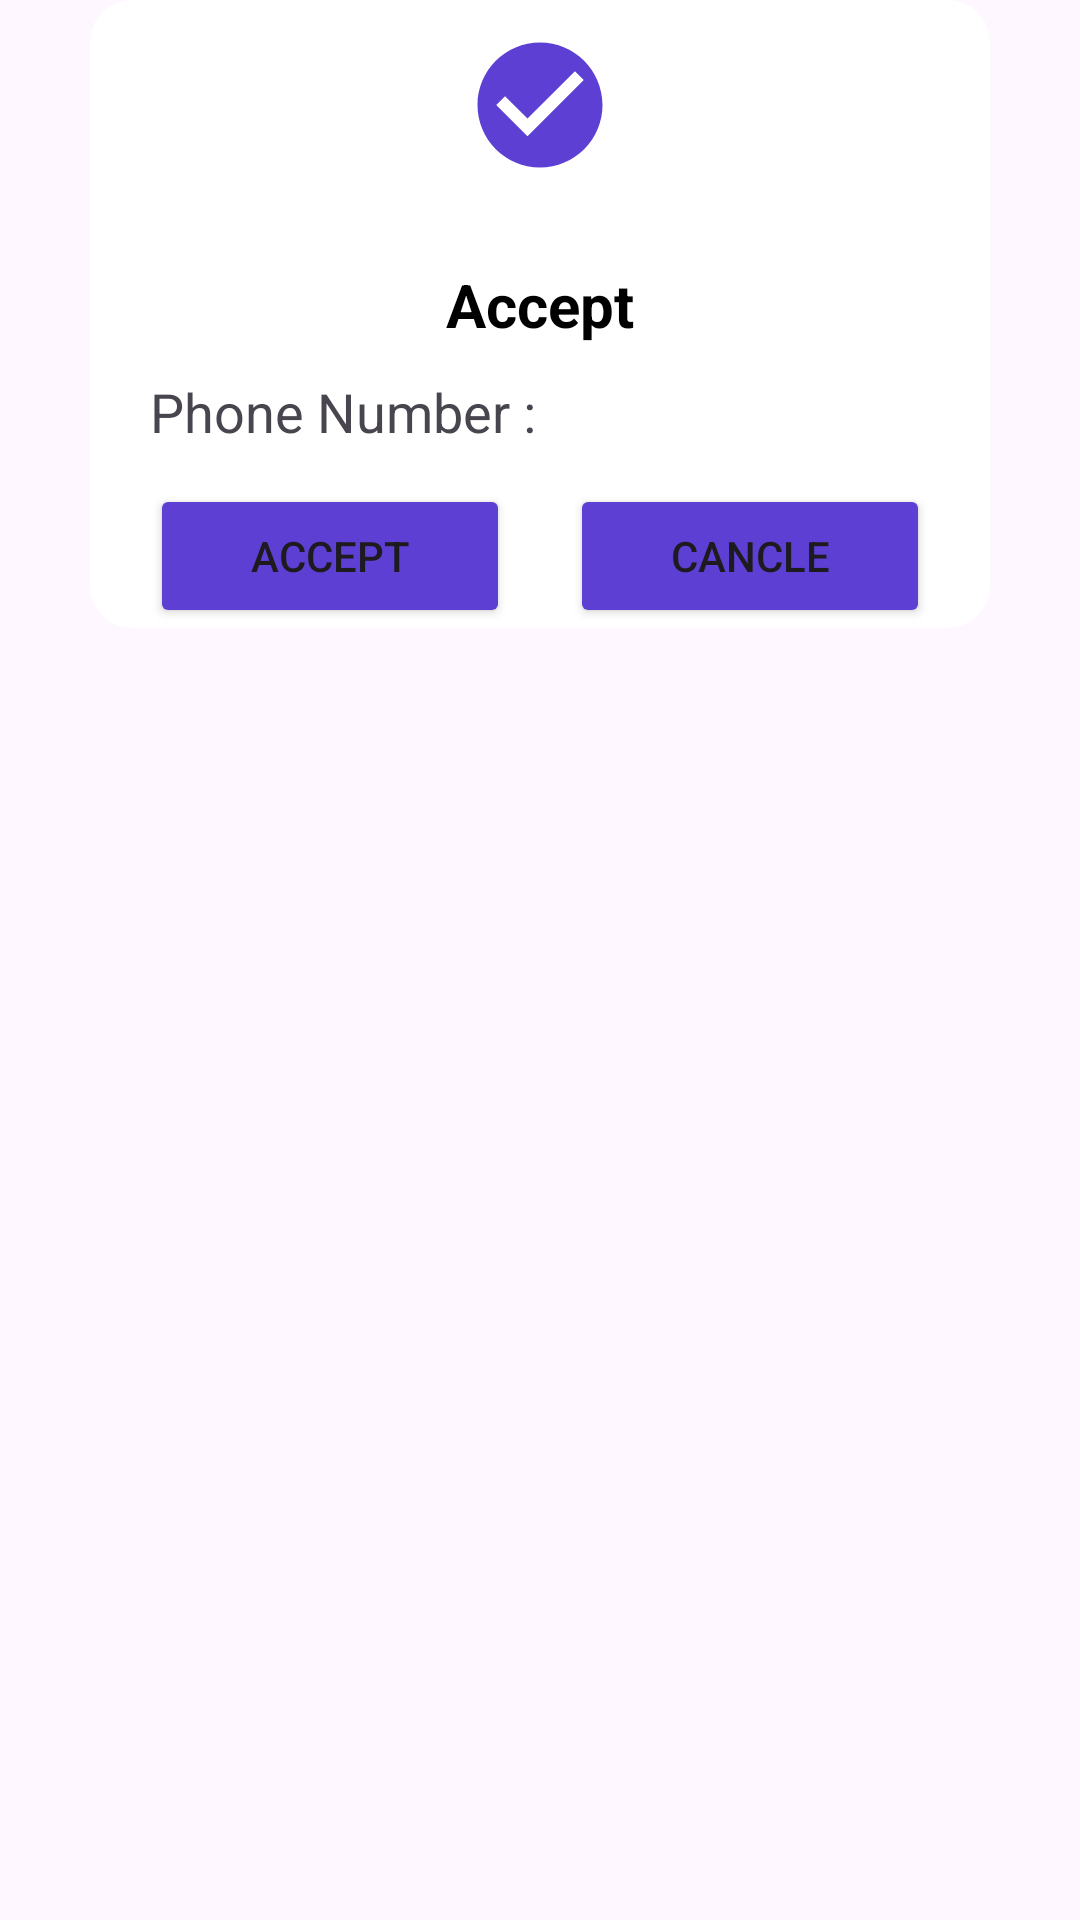

The Android layout XML behind this screen, and the referenced resources:
<!-- AndroidManifest.xml: application theme Theme.IOT_LOCKER -->
<!-- res/layout/activity_success_dialog.xml -->
<?xml version="1.0" encoding="utf-8"?>
<RelativeLayout
    xmlns:android="http://schemas.android.com/apk/res/android"
    android:layout_width="300dp"
    android:layout_height="wrap_content"
    android:id="@+id/successLayout"
    android:layout_centerHorizontal="true">

    <RelativeLayout
        android:layout_width="300dp"
        android:layout_height="wrap_content"
        android:id="@+id/layoutDialog"
        android:layout_centerHorizontal="true"
        android:background="@drawable/custom_bkg">

        <ImageView
            android:layout_width="50dp"
            android:layout_height="50dp"
            android:id="@+id/AcceptImage"
            android:src="@drawable/baseline_check_circle_24"
            android:layout_centerHorizontal="true"
            android:layout_marginTop="10dp"
            android:layout_alignParentTop="true"/>

        <TextView
            android:id="@+id/successTitle"
            android:layout_width="match_parent"
            android:layout_height="wrap_content"
            android:gravity="center_horizontal"
            android:paddingTop="28dp"
            android:text="@string/accept_dialog"
            android:textColor="@color/black"
            android:textSize="20sp"
            android:textStyle="bold"
            android:layout_below="@+id/AcceptImage"/>

        <TextView
            android:layout_width="match_parent"
            android:layout_height="wrap_content"
            android:id="@+id/AcceptDes"
            android:text="@string/phone_number_didial"
            android:textSize="18sp"
            android:layout_marginTop="10dp"
            android:layout_marginEnd="20dp"
            android:layout_marginStart="20dp"
            android:layout_below="@+id/successTitle"/>

        <LinearLayout
            android:layout_width="match_parent"
            android:layout_height="wrap_content"
            android:orientation="horizontal"
            android:gravity="center_horizontal"
            android:layout_marginTop="12dp"
            android:layout_below="@+id/AcceptDes">

            <Button
                android:layout_width="0dp"
                android:layout_height="wrap_content"
                android:id="@+id/AcceptDone"
                android:text="@string/accept_btn"
                android:textSize="14sp"
                android:layout_weight="1"
                android:layout_marginStart="20dp"
                android:layout_marginEnd="10dp"
                android:backgroundTint="@color/Iris"/>

            <Button
                android:layout_width="0dp"
                android:layout_height="wrap_content"
                android:id="@+id/CancelBtn"
                android:text="@string/cancle_dia"
                android:textSize="14sp"
                android:layout_weight="1"
                android:layout_marginStart="10dp"
                android:layout_marginEnd="20dp"
                android:backgroundTint="@color/Iris"/>

        </LinearLayout>

    </RelativeLayout>

</RelativeLayout>
<!-- resources referenced by this layout -->
<resources>
  <color name="Iris">#5D3FD3</color>
  <color name="black">#FF000000</color>
  <!-- drawable baseline_check_circle_24 (drawable) -->
  <vector xmlns:android="http://schemas.android.com/apk/res/android" android:height="24dp" android:tint="#5D3FD3" android:viewportHeight="24" android:viewportWidth="24" android:width="24dp">
        
      <path android:fillColor="@android:color/white" android:pathData="M12,2C6.48,2 2,6.48 2,12s4.48,10 10,10 10,-4.48 10,-10S17.52,2 12,2zM10,17l-5,-5 1.41,-1.41L10,14.17l7.59,-7.59L19,8l-9,9z"/>
      
  </vector>
  <!-- drawable custom_bkg (drawable) -->
  <?xml version="1.0" encoding="utf-8"?>
  <shape xmlns:android="http://schemas.android.com/apk/res/android"
      android:shape="rectangle">
  
      <solid
          android:color="@color/white">
  
      </solid>
  
      <corners android:radius="14dp"/>
  
  </shape>
  <string name="accept_btn">Accept</string>
  <string name="accept_dialog">Accept</string>
  <string name="cancle_dia">Cancle</string>
  <string name="phone_number_didial">Phone Number :</string>
  <style name="Theme.IOT_LOCKER" parent="Base.Theme.IOT_LOCKER" />
  <color name="white">#FFFFFFFF</color>
  <style name="Base.Theme.IOT_LOCKER" parent="Theme.Material3.DayNight" />
</resources>
